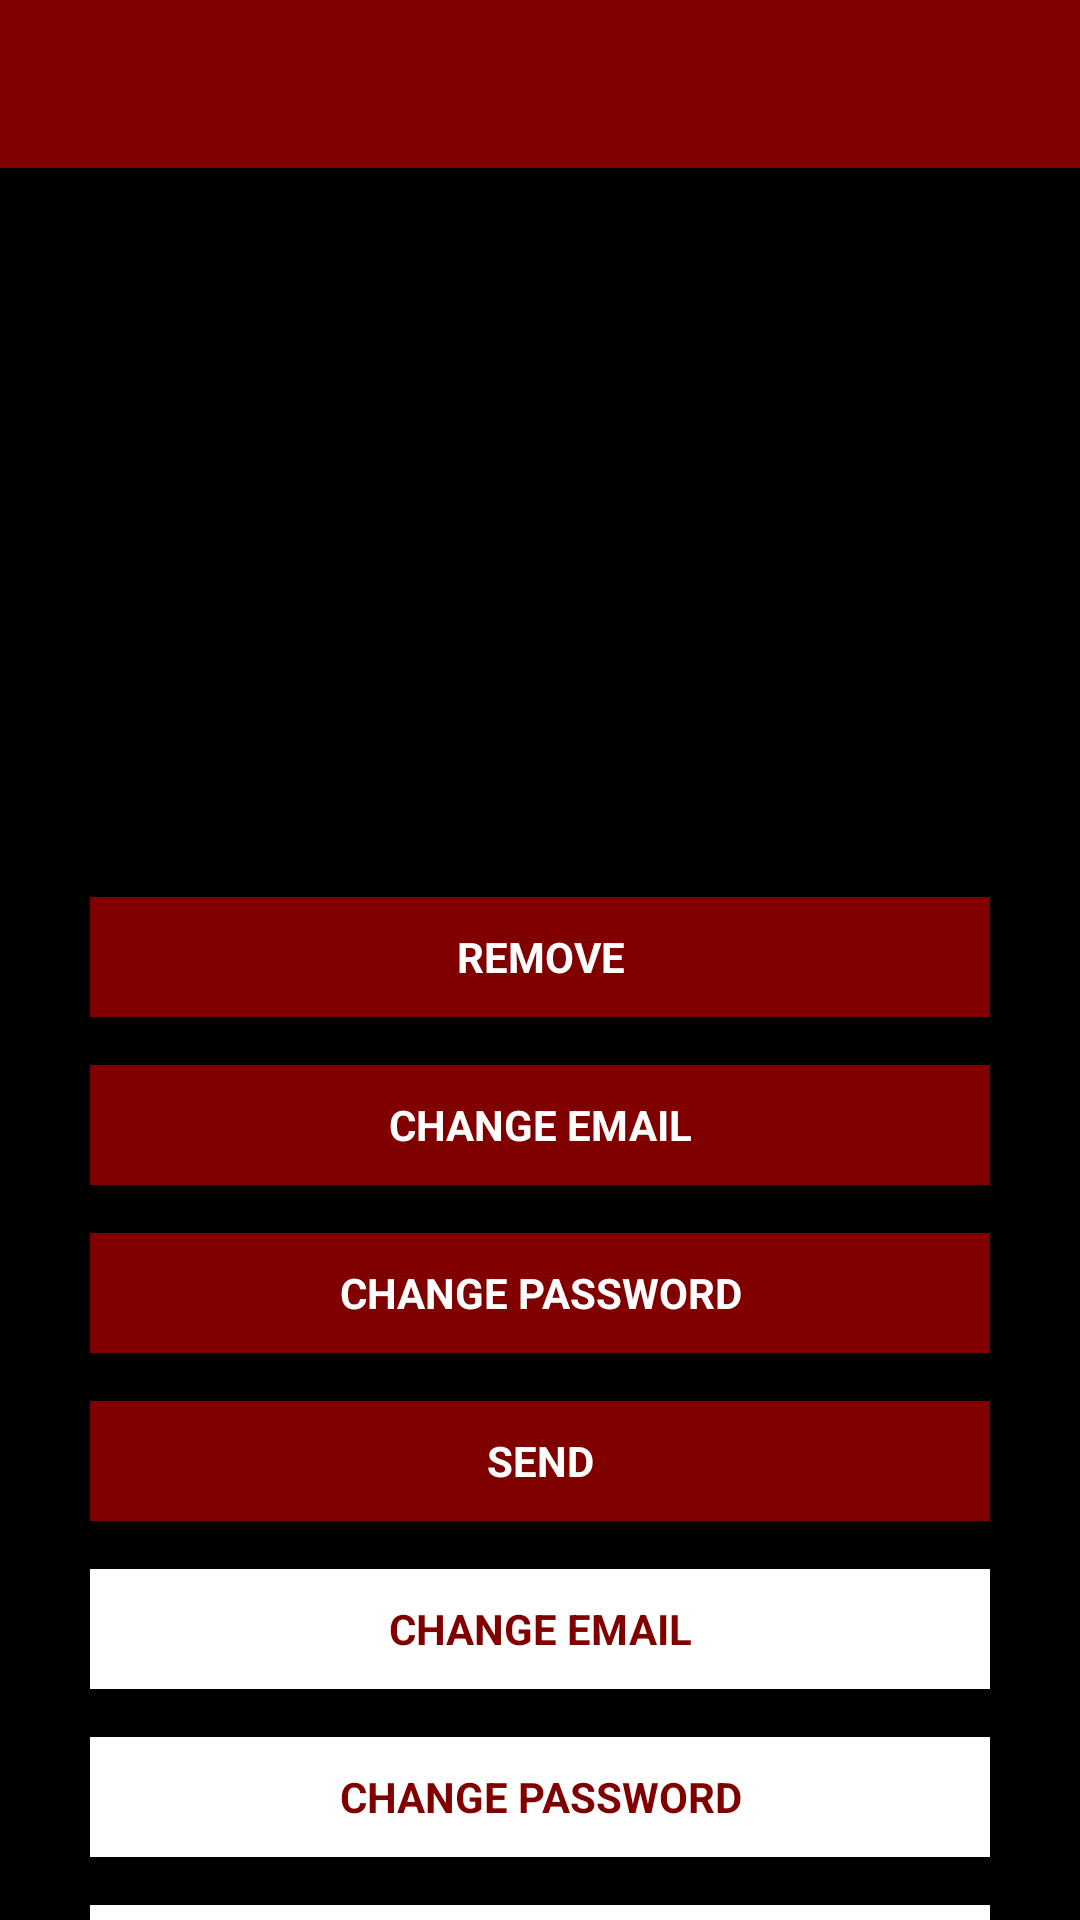

Produce the Android XML layout that renders to this screen, including the resource entries it uses.
<!-- AndroidManifest.xml: application theme AppTheme -->
<!-- res/layout/activity_edit_profile.xml -->
<?xml version="1.0" encoding="utf-8"?>
<android.support.design.widget.CoordinatorLayout xmlns:android="http://schemas.android.com/apk/res/android"
    xmlns:app="http://schemas.android.com/apk/res-auto"
    xmlns:tools="http://schemas.android.com/tools"
    android:layout_width="match_parent"
    android:layout_height="match_parent"
    android:fitsSystemWindows="true"
    android:background="#000"
    tools:context=".ResetPasswordActivity">

    <android.support.design.widget.AppBarLayout
        android:layout_width="match_parent"
        android:layout_height="wrap_content"
        android:theme="@style/AppTheme.AppBarOverlay"
        app:elevation="0dp">

        <android.support.v7.widget.Toolbar
            android:id="@+id/toolbar"
            android:layout_width="match_parent"
            android:layout_height="?attr/actionBarSize"
            android:background="?attr/colorPrimaryDark"
            app:layout_scrollFlags="scroll|enterAlways"
            app:popupTheme="@style/AppTheme.PopupOverlay" />

    </android.support.design.widget.AppBarLayout>

    <LinearLayout
        android:layout_width="match_parent"
        android:layout_height="wrap_content"
        android:orientation="vertical"
        android:paddingBottom="@dimen/activity_vertical_margin"
        android:paddingLeft="@dimen/activity_horizontal_margin"
        android:paddingRight="@dimen/activity_horizontal_margin"
        android:paddingTop="@dimen/activity_vertical_margin"
        app:layout_behavior="@string/appbar_scrolling_view_behavior">

        <EditText
            android:id="@+id/old_email"
            android:layout_width="match_parent"
            android:layout_height="50dp"
            android:background="@drawable/black_rectangle"
            android:ems="10"
            android:hint="OldEmail"
            android:paddingLeft="20dp"
            android:inputType="textEmailAddress"
            android:maxLines="1"
            android:singleLine="true" />

        <EditText
            android:id="@+id/new_email"
            android:layout_width="match_parent"
            android:layout_height="50dp"
            android:background="@drawable/black_rectangle"
            android:ems="10"
            android:hint="New Email"
            android:paddingLeft="20dp"
            android:inputType="textEmailAddress"
            android:maxLines="1"
            android:singleLine="true" />


        <EditText
            android:id="@+id/password"
            android:layout_width="match_parent"
            android:layout_height="50dp"
            android:focusableInTouchMode="true"
            android:background="@drawable/black_rectangle"
            android:ems="10"
            android:paddingLeft="20dp"
            android:hint="Enter your email"
            android:imeOptions="actionUnspecified"
            android:inputType="textPassword"
            android:maxLines="1"
            android:singleLine="true" />
    <android.support.design.widget.TextInputLayout
        android:id="@+id/password1"
        android:layout_width="match_parent"
        android:layout_height="wrap_content"
        app:passwordToggleEnabled="true">
        <EditText
            android:id="@+id/newPassword"
            android:layout_width="match_parent"
            android:layout_height="50dp"
            android:focusableInTouchMode="true"
            android:background="@drawable/black_rectangle"
            android:ems="10"
            android:hint="New Password"
            android:paddingRight="20dp"
            android:paddingLeft="20dp"
            android:imeOptions="actionUnspecified"
            android:inputType="textPassword"
            android:maxLines="1"
            android:singleLine="true" />

    </android.support.design.widget.TextInputLayout>

        <Button
            android:id="@+id/remove"
            style="?android:textAppearanceSmall"
            android:layout_width="300dp"
            android:layout_height="40dp"
            android:layout_gravity="center"
            android:layout_marginTop="16dp"
            android:background="@color/colorPrimaryDark"
            android:text="@string/btn_remove"
            android:textColor="@android:color/white"
            android:textStyle="bold" />

        <Button
            android:id="@+id/changeEmail"
            style="?android:textAppearanceSmall"
            android:layout_width="300dp"
            android:layout_height="40dp"
            android:layout_gravity="center"
            android:layout_marginTop="16dp"
            android:background="@color/colorPrimaryDark"
            android:text="change Email"
            android:textColor="@android:color/white"
            android:textStyle="bold" />

        <Button
            android:id="@+id/changePass"
            style="?android:textAppearanceSmall"
            android:layout_width="300dp"
            android:layout_height="40dp"
            android:layout_gravity="center"
            android:layout_marginTop="16dp"
            android:background="@color/colorPrimaryDark"
            android:text="@string/btn_change"
            android:textColor="@android:color/white"
            android:textStyle="bold" />

        <Button
            android:id="@+id/send"
            style="?android:textAppearanceSmall"
            android:layout_width="300dp"
            android:layout_height="40dp"
            android:layout_gravity="center"
            android:layout_marginTop="16dp"
            android:background="@color/colorPrimaryDark"
            android:text="@string/btn_send"
            android:textColor="@android:color/white"
            android:textStyle="bold" />

        <ProgressBar
            android:id="@+id/progressBar"
            android:layout_width="30dp"
            android:layout_height="30dp"
            android:visibility="gone" />
        <Button
            android:id="@+id/change_email_button"
            style="?android:textAppearanceSmall"
            android:layout_width="300dp"
            android:layout_height="40dp"
            android:textColor="#800000"
            android:layout_gravity="center"
            android:layout_marginTop="16dp"
            android:background="#fff"
            android:text="@string/change_email"
            android:textStyle="bold" />

        <Button
            android:id="@+id/change_password_button"
            style="?android:textAppearanceSmall"
            android:layout_width="300dp"
            android:layout_height="40dp"
            android:layout_gravity="center"
            android:layout_marginTop="16dp"
            android:text="@string/change_password"
            android:background="#fff"
            android:textColor="#800000"
            android:textStyle="bold" />

        <Button
            android:id="@+id/sending_pass_reset_button"
            style="?android:textAppearanceSmall"
            android:layout_width="300dp"
            android:layout_height="40dp"
            android:layout_gravity="center"
            android:background="#fff"
            android:textColor="#800000"
            android:layout_marginTop="16dp"
            android:text="@string/send_password_reset_email"
            android:textStyle="bold" />

        <Button
            android:id="@+id/remove_user_button"
            style="?android:textAppearanceSmall"
            android:layout_width="300dp"
            android:layout_height="40dp"
            android:background="#fff"
            android:textColor="#800000"
            android:layout_gravity="center"
            android:layout_marginTop="16dp"
            android:text="@string/remove_user"
            android:textStyle="bold" />

        <Button
            android:id="@+id/sign_out"
            style="?android:textAppearanceSmall"
            android:layout_width="300dp"
            android:layout_height="40dp"
            android:layout_gravity="center"
            android:layout_marginTop="16dp"
            android:background="#dd3333"
            android:text="@string/btn_sign_out"
            android:textColor="@android:color/white"
            android:textStyle="bold" />

    </LinearLayout>

</android.support.design.widget.CoordinatorLayout>
<!-- resources referenced by this layout -->
<resources>
  <color name="colorPrimaryDark">#800000</color>
  <dimen name="activity_horizontal_margin">16dp</dimen>
  <dimen name="activity_vertical_margin">16dp</dimen>
  <string name="btn_change">Change Password</string>
  <string name="btn_remove">Remove</string>
  <string name="btn_send">Send</string>
  <string name="btn_sign_out">Sign Out</string>
  <string name="change_email">Change Email</string>
  <string name="change_password">Change Password</string>
  <string name="remove_user">Remove user</string>
  <string name="send_password_reset_email">Send Password reset email</string>
  <style name="AppTheme.AppBarOverlay" parent="ThemeOverlay.AppCompat.Dark.ActionBar" />
  <style name="AppTheme.PopupOverlay" parent="ThemeOverlay.AppCompat.Light" />
  
      !-- Style for a category of vocabulary words --&gt;
  <style name="AppTheme" parent="Theme.AppCompat.Light.NoActionBar">
          
          <item name="colorPrimary">@color/colorPrimary</item>
          <item name="colorPrimaryDark">@color/colorPrimaryDark</item>
          <item name="colorAccent">@color/colorAccent</item>
      </style>
  <color name="colorPrimary">#dd3333</color>
  <color name="colorAccent">#fff</color>
</resources>
